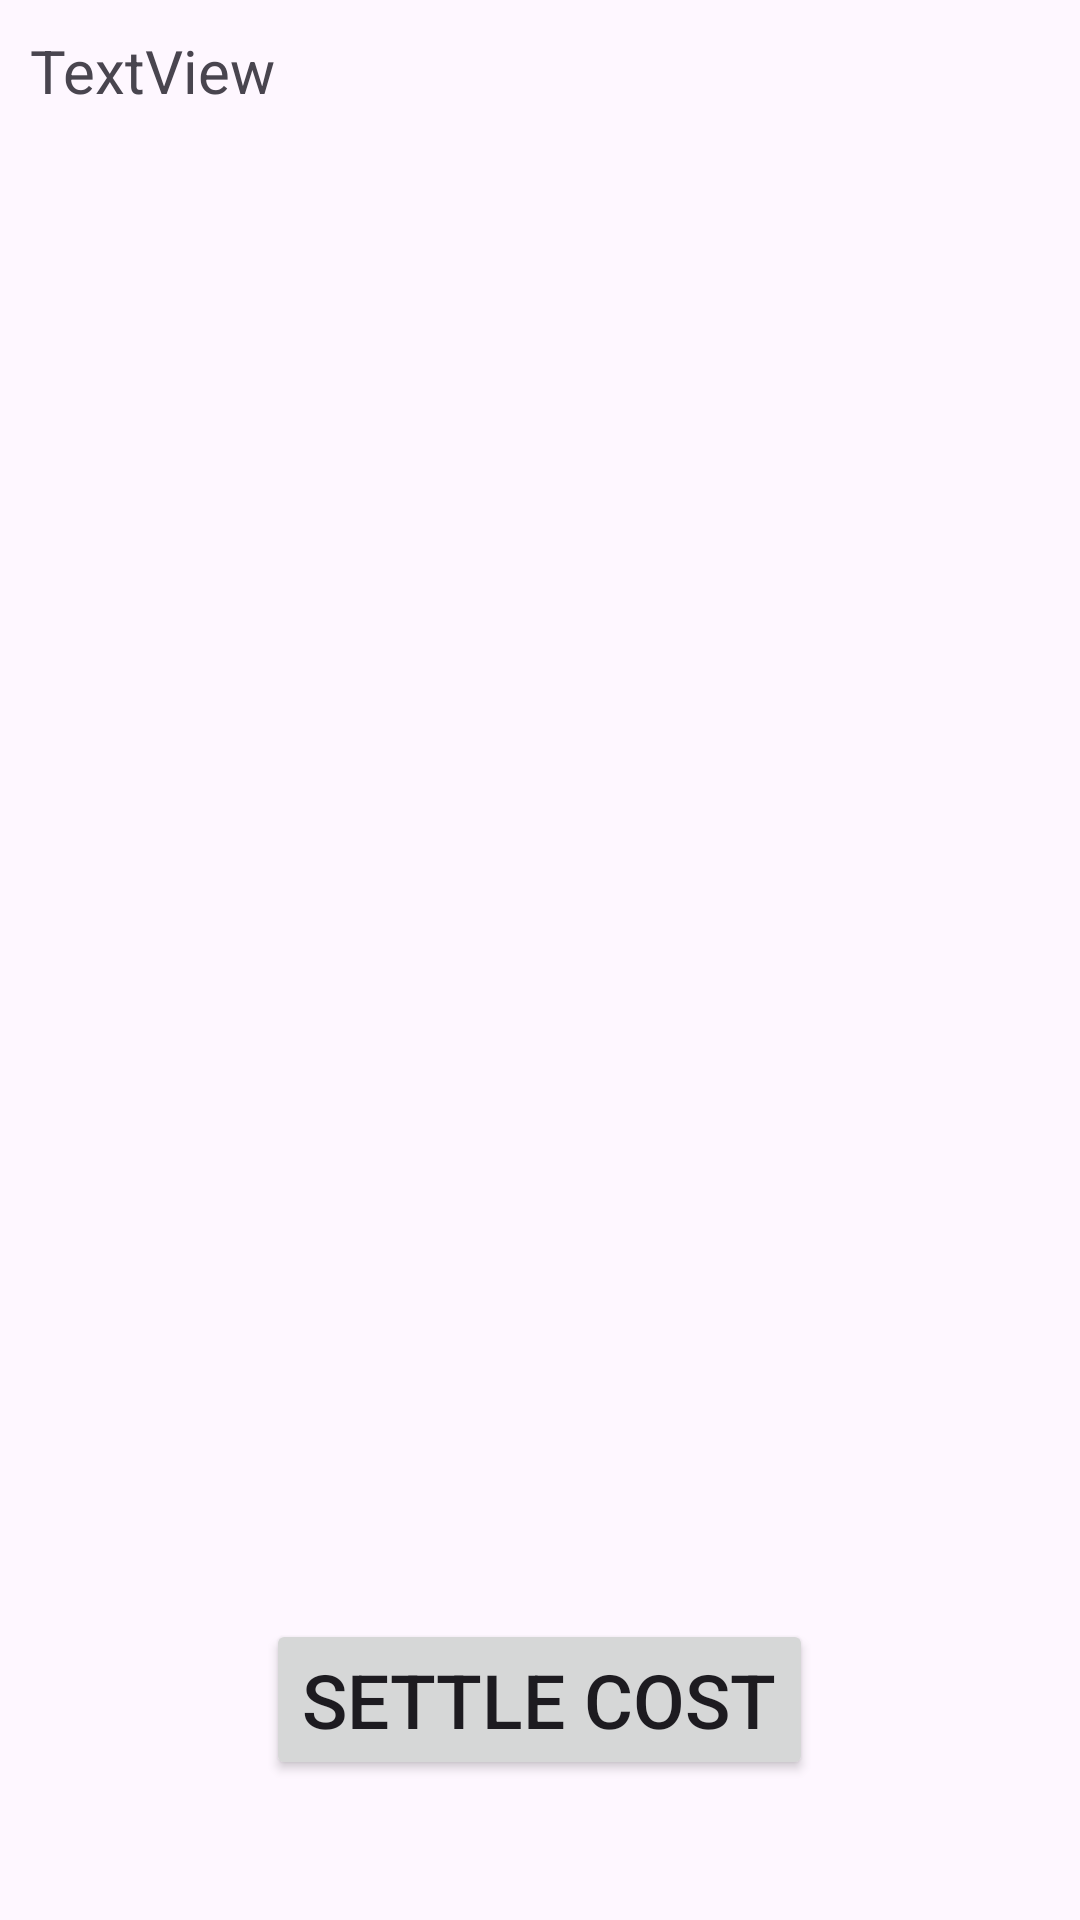

Reconstruct the res/layout file that produces this screen, plus the resources it refers to.
<!-- AndroidManifest.xml: application theme Theme.CostSettler -->
<!-- res/layout/fragment_cost_overview.xml -->
<?xml version="1.0" encoding="utf-8"?>
<LinearLayout xmlns:android="http://schemas.android.com/apk/res/android"
    xmlns:tools="http://schemas.android.com/tools"
    android:layout_width="match_parent"
    android:layout_height="match_parent"
    android:orientation="vertical"
    android:weightSum="1"
    tools:context=".CostOverviewFragment">

    <ScrollView
        android:layout_width="match_parent"
        android:layout_height="match_parent"
        android:layout_margin="10dp"
        android:layout_weight="1.5">

        <LinearLayout
            android:layout_width="match_parent"
            android:layout_height="wrap_content"
            android:orientation="vertical" >

            <TextView
                android:id="@+id/infoText"
                android:layout_width="match_parent"
                android:layout_height="wrap_content"
                android:text="TextView"
                android:textAlignment="textStart"
                android:textSize="20sp" />
        </LinearLayout>
    </ScrollView>

    <Button
        android:id="@+id/settleButton"
        android:layout_width="wrap_content"
        android:layout_height="wrap_content"
        android:layout_gravity="center_horizontal"
        android:layout_margin="10dp"
        android:text="Settle Cost"
        android:textSize="25sp" />
</LinearLayout>
<!-- resources referenced by this layout -->
<resources>
  <style name="Theme.CostSettler" parent="Base.Theme.CostSettler" />
  <style name="Base.Theme.CostSettler" parent="Theme.Material3.DayNight.NoActionBar">
          
          
      </style>
</resources>
